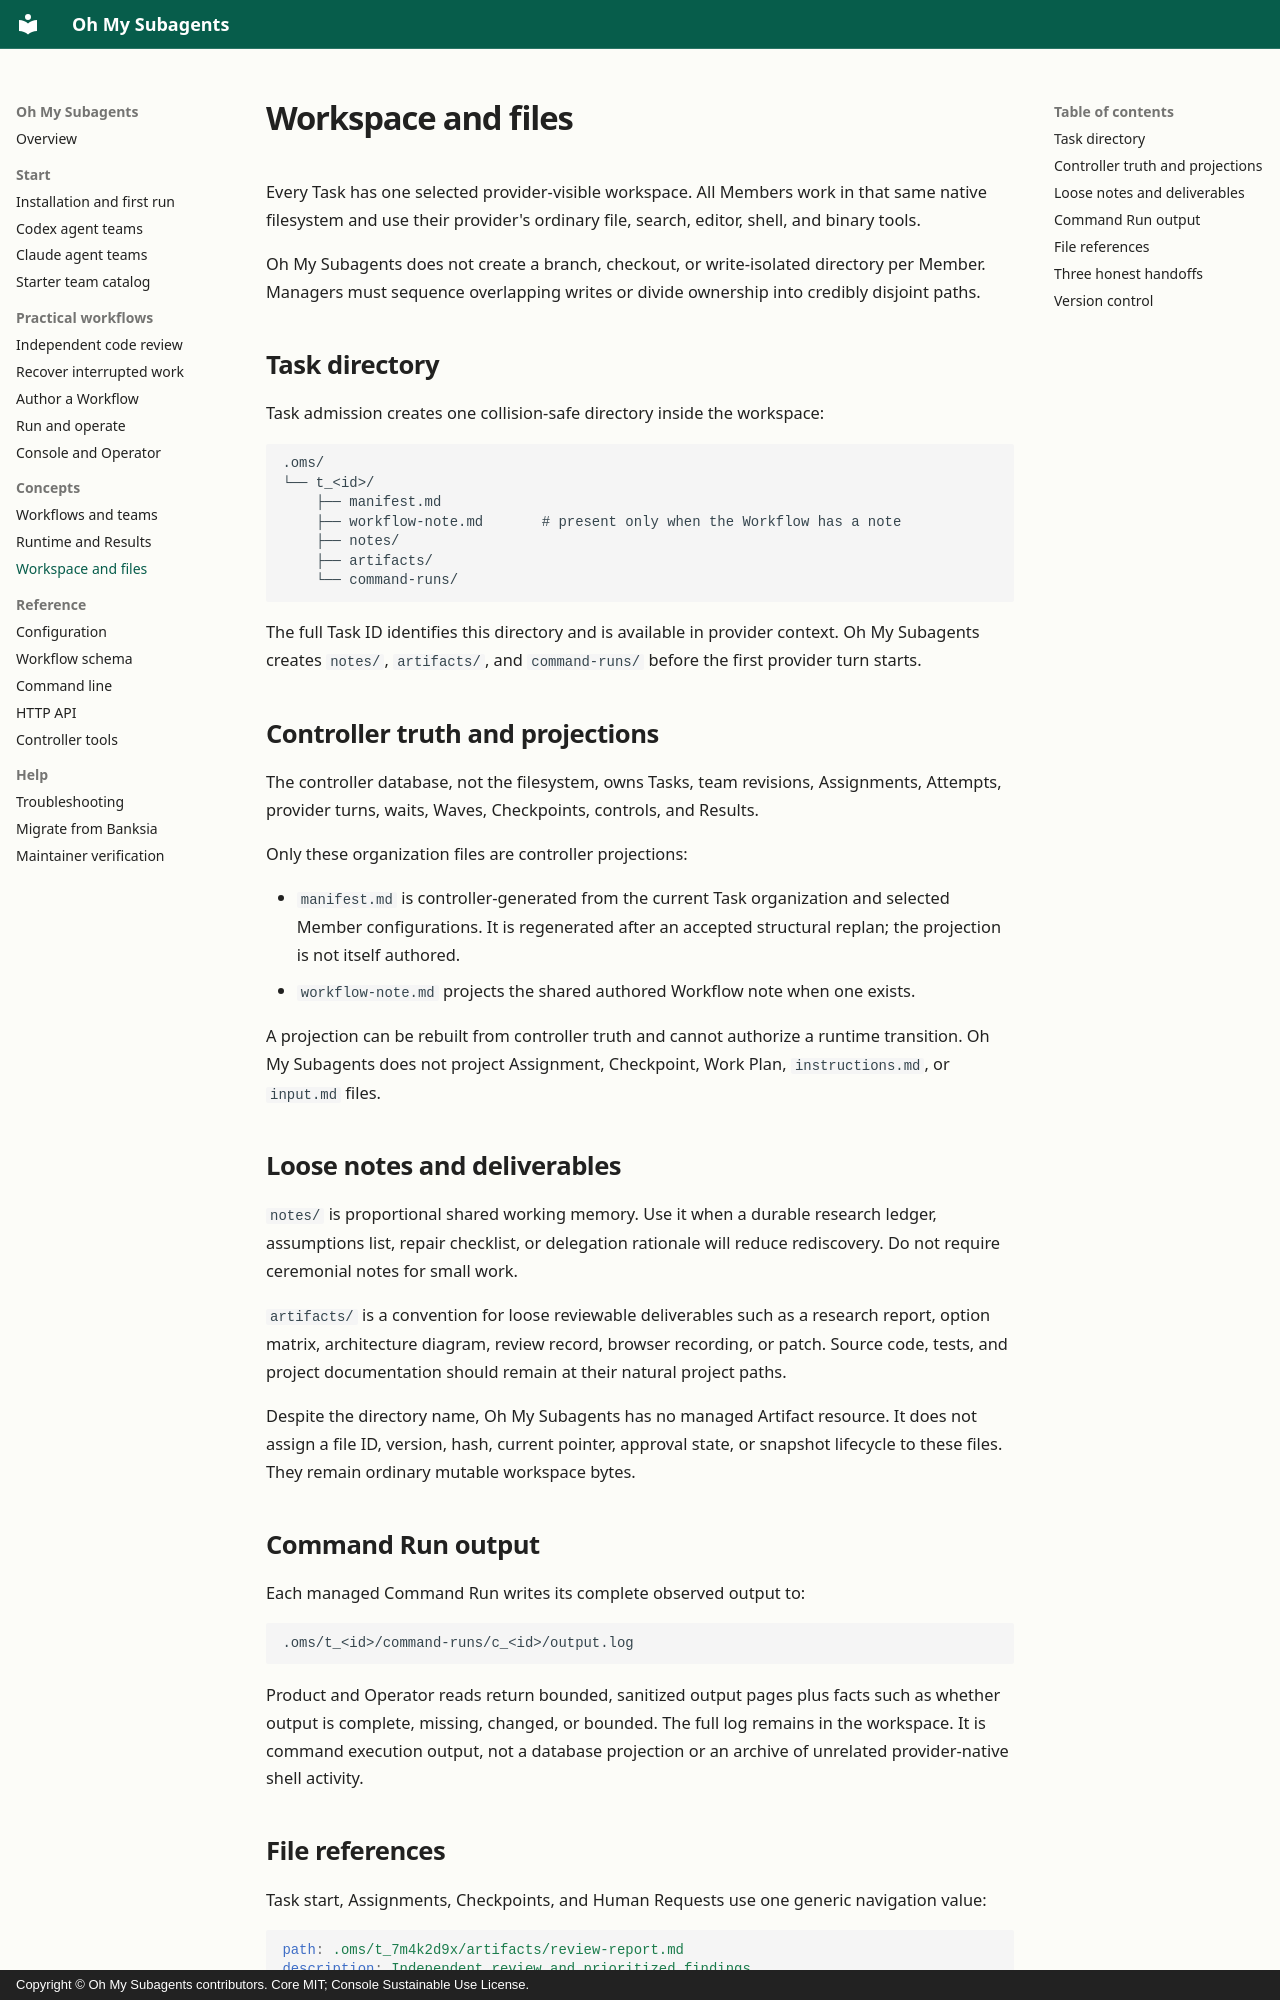

repository: ringlochid/oh-my-subagents · page: concepts/workspace-and-files/index.html · generator: mkdocs · copyright: Copyright © Oh My Subagents contributors. Core MIT; Console Sustainable Use License.

---
title: Shared workspaces and agent deliverable files
description: Understand OMS workspace boundaries, task directories, notes, artifacts, and file references, including what the controller preserves and what remains ordinary files.
---

# Workspace and files

Every Task has one selected provider-visible workspace. All Members work in that same native filesystem and use their provider's ordinary file, search, editor, shell, and binary tools.

Oh My Subagents does not create a branch, checkout, or write-isolated directory per Member. Managers must sequence overlapping writes or divide ownership into credibly disjoint paths.

## Task directory

Task admission creates one collision-safe directory inside the workspace:

```text
.oms/
└── t_<id>/
    ├── manifest.md
    ├── workflow-note.md       # present only when the Workflow has a note
    ├── notes/
    ├── artifacts/
    └── command-runs/
```

The full Task ID identifies this directory and is available in provider context. Oh My Subagents creates `notes/`, `artifacts/`, and `command-runs/` before the first provider turn starts.

## Controller truth and projections

The controller database, not the filesystem, owns Tasks, team revisions, Assignments, Attempts, provider turns, waits, Waves, Checkpoints, controls, and Results.

Only these organization files are controller projections:

- `manifest.md` is controller-generated from the current Task organization and selected Member configurations. It is regenerated after an accepted structural replan; the projection is not itself authored.
- `workflow-note.md` projects the shared authored Workflow note when one exists.

A projection can be rebuilt from controller truth and cannot authorize a runtime transition. Oh My Subagents does not project Assignment, Checkpoint, Work Plan, `instructions.md`, or `input.md` files.

## Loose notes and deliverables

`notes/` is proportional shared working memory. Use it when a durable research ledger, assumptions list, repair checklist, or delegation rationale will reduce rediscovery. Do not require ceremonial notes for small work.

`artifacts/` is a convention for loose reviewable deliverables such as a research report, option matrix, architecture diagram, review record, browser recording, or patch. Source code, tests, and project documentation should remain at their natural project paths.

Despite the directory name, Oh My Subagents has no managed Artifact resource. It does not assign a file ID, version, hash, current pointer, approval state, or snapshot lifecycle to these files. They remain ordinary mutable workspace bytes.

## Command Run output

Each managed Command Run writes its complete observed output to:

```text
.oms/t_<id>/command-runs/c_<id>/output.log
```

Product and Operator reads return bounded, sanitized output pages plus facts such as whether output is complete, missing, changed, or bounded. The full log remains in the workspace. It is command execution output, not a database projection or an archive of unrelated provider-native shell activity.
